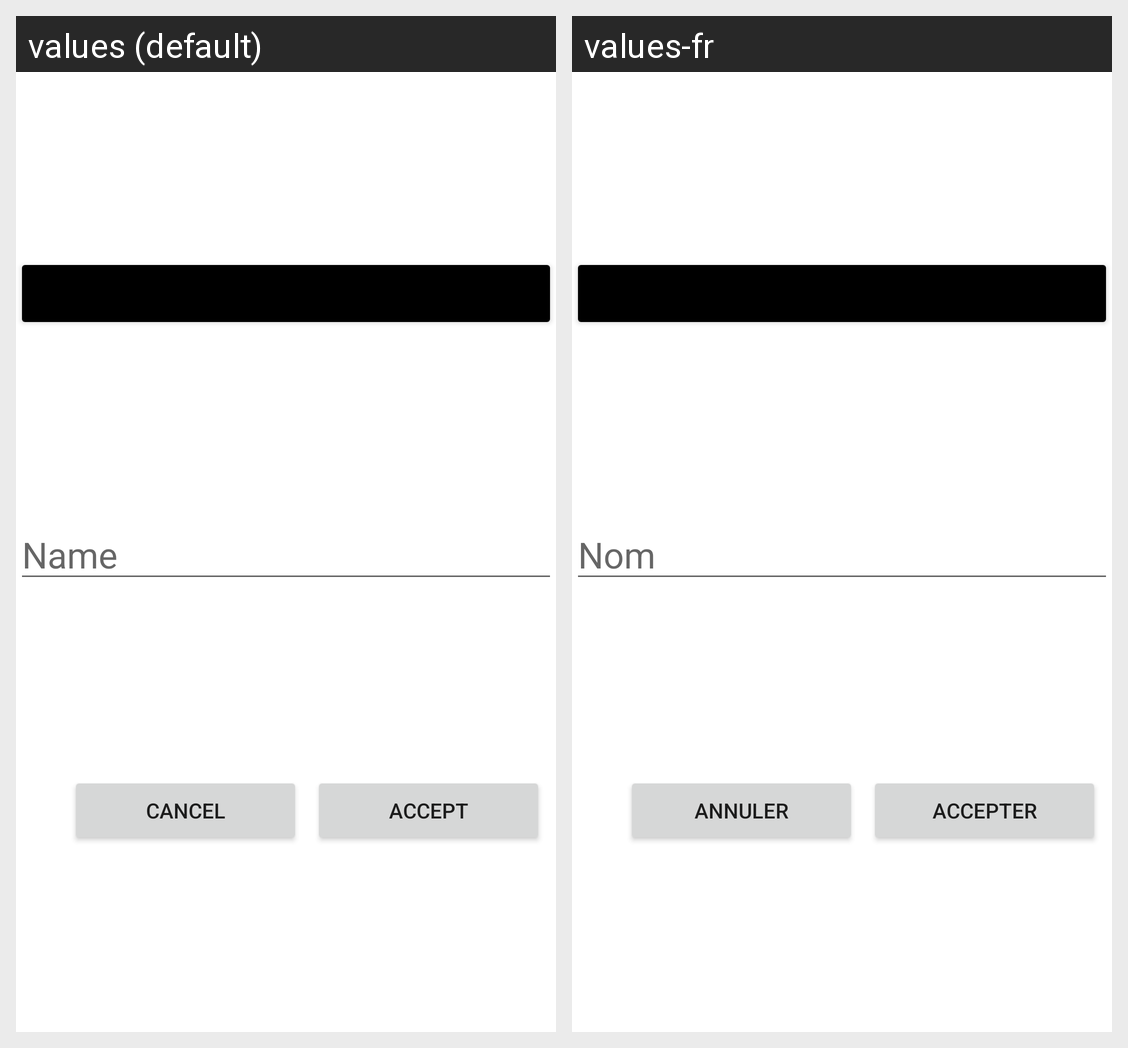

The same Android screen rendered under two of its app's locales, left to right. List the strings drawn on it with the default value and each locale's translation.
Android screen res/layout/ajout_objet_form.xml rendered under 2 locales, left to right: values (default), values-fr. Device: Nexus 5 (rendered at 1080×1920; each locale shown at half size, 540×960, under a caption strip naming it); theme Theme.NetworkBM.
Strings drawn on this screen, with the default value and each locale's value (text and hints the layout hard-codes, and strings that could not be matched under every locale, appear in the picture but are not listed):

name
  values: Name
  values-fr: Nom

cancel
  values: Cancel
  values-fr: Annuler

accept
  values: Accept
  values-fr: Accepter
